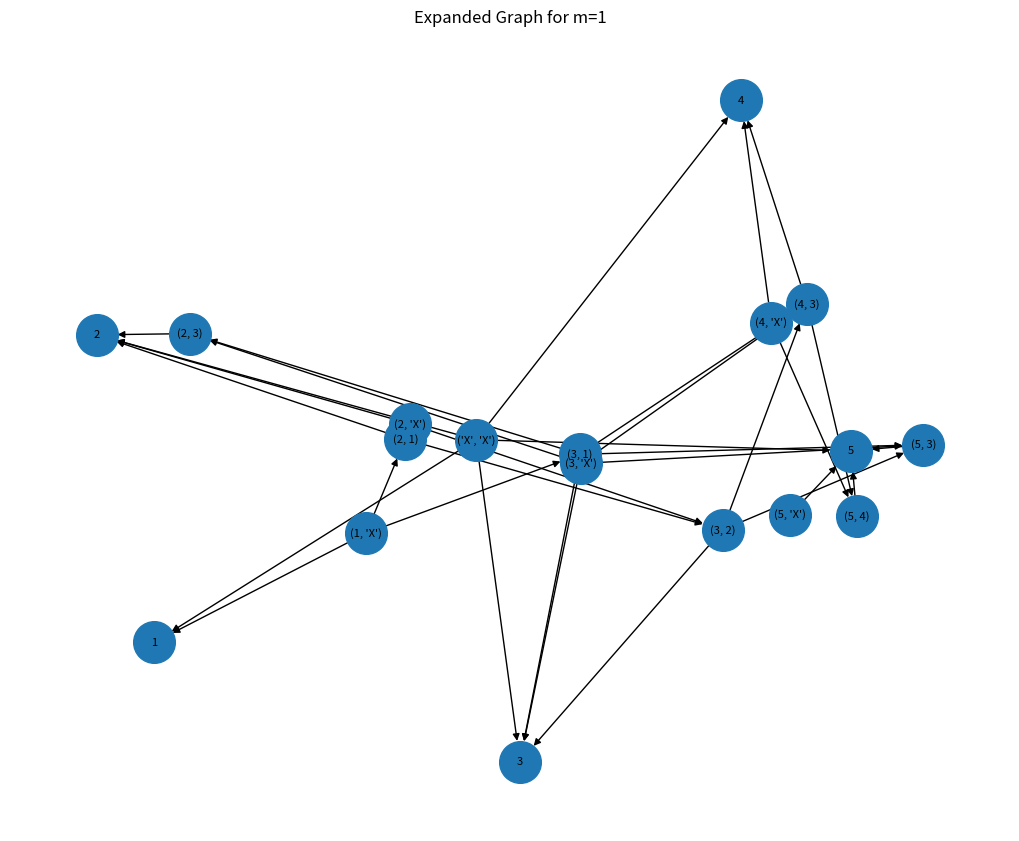
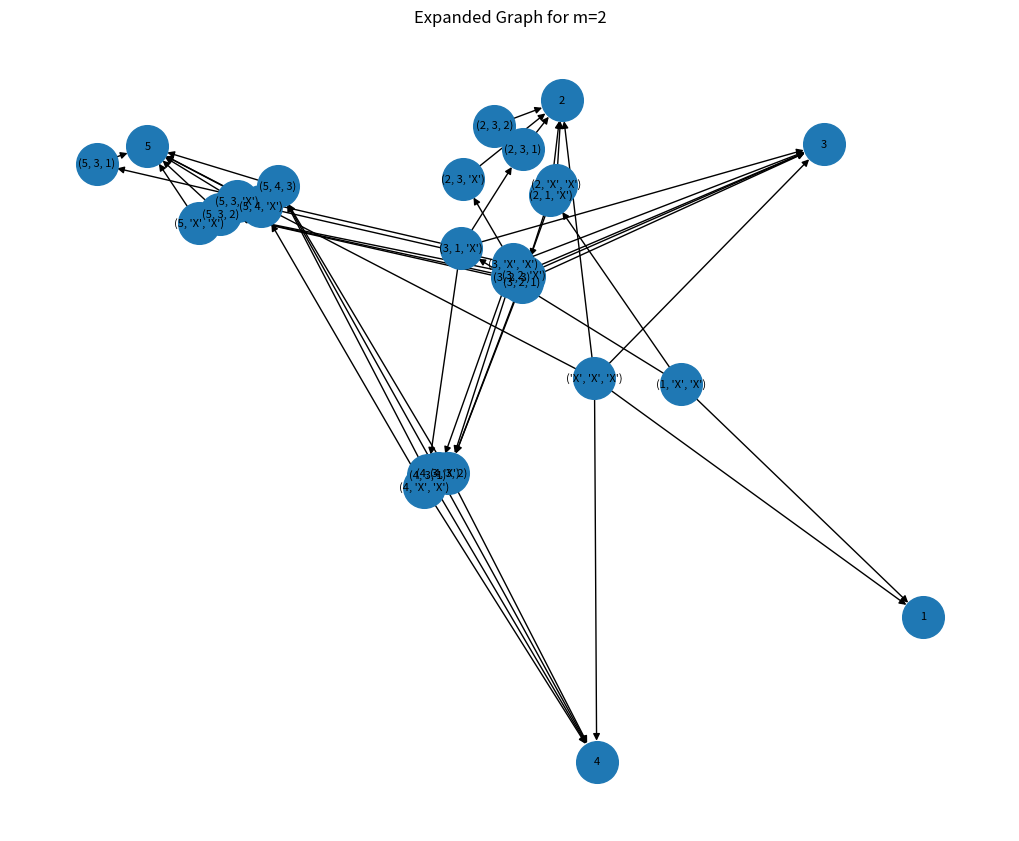

Generate these figures, in order, with matplotlib:
import networkx as nx
from collections import deque
import matplotlib.pyplot as plt


def graphTransformation(G_original, m=1):
    # m = number of predecessors to track.
    # Therefore tuple/state length is m + 1 (destination + m predecessors).
    tuple_len = m + 1

    G = G_original.copy()
    dummy = "X"

    # -------------------------
    # Phase I: Add dummy node
    # -------------------------
    if dummy not in G:
        G.add_node(dummy)

    for node in list(G.nodes()):
        G.add_edge(dummy, node)

    G_rev = G.reverse()

    def has_repeated_non_dummy_nodes(path_nodes):
        non_dummy = [n for n in path_nodes if n != dummy]
        return len(non_dummy) != len(set(non_dummy))

    def is_feasible_path(path_nodes):
        # path_nodes is [current, pred_1, pred_2, ...], so each step needs pred -> current in G.
        for idx in range(len(path_nodes) - 1):
            current_node = path_nodes[idx]
            predecessor = path_nodes[idx + 1]
            if not G.has_edge(predecessor, current_node):
                return False
        return True

    # -------------------------
    # Phase I: Enumerate M_i
    # -------------------------
    M = {}

    for target in G.nodes():
        sequences = set()

        queue = deque()
        queue.append((target, [target]))

        while queue:
            current, path = queue.popleft()

            if len(path) > tuple_len:
                continue

            if not is_feasible_path(path):
                continue

            seq = path[:]

            # pad with X at END
            if len(seq) < tuple_len:
                seq = seq + [dummy] * (tuple_len - len(seq))

            seq = tuple(seq)

            # Keep padded states, including the all-dummy tuple.
            sequences.add(seq)

            for pred in G_rev.neighbors(current):
                if len(path) < tuple_len:
                    next_path = path + [pred]
                    queue.append((pred, next_path))

        M[target] = sequences

    print("\n=== M_i sets ===")
    for node in sorted(M.keys(), key=str):
        mi_sorted = sorted(M[node], key=str)
        print(f"M_{node} ({len(mi_sorted)} states):")
        for state in mi_sorted:
            print(f"  {state}")

    # -------------------------
    # Phase II: Build expanded graph
    # -------------------------
    G_expanded = nx.DiGraph()

    # Add sequence nodes
    for i in M:
        for seq in M[i]:
            G_expanded.add_node(seq)

    # Add singleton nodes
    for i in G.nodes():
        if i != dummy:
            G_expanded.add_node(i)

    # -------------------------
    # Add REGULAR arcs
    # -------------------------
    def states_are_compatible(k, l):
        # Regular arc definition:
        # first m elements of k equal last m elements of l.
        return k[:m] == l[1:]

    def creates_cycle_on_transition(k, l):
        # Reject transitions where the next node already exists in the current
        # memory state.
        next_node = l[0]
        return next_node in (x for x in k if x != dummy)

    for (i, j) in G_original.edges():

        for k in M[i]:
            for l in M[j]:
                if not states_are_compatible(k, l):
                    continue

                if creates_cycle_on_transition(k, l):
                    continue

                G_expanded.add_edge(
                    k, l,
                    type="regular",
                    parent=(i, j)
                )

    # -------------------------
    # Add DUMMY arcs (FINAL CORRECT)
    # -------------------------
    for i in G.nodes():
        if i == dummy:
            continue

        for k in M[i]:
            G_expanded.add_edge(
                k, i,
                type="dummy"
            )

    # Add all-dummy tuple transitions to each origin singleton node.
    all_dummy_state = tuple([dummy] * tuple_len)
    if all_dummy_state in G_expanded:
        for i in G.nodes():
            if i != dummy:
                G_expanded.add_edge(
                    all_dummy_state, i,
                    type="dummy"
                )

    return G_expanded


def print_cycles(G_expanded, m, max_to_print=None):
    """Print directed cycles in the expanded graph for a given m."""
    cycles = list(nx.simple_cycles(G_expanded))

    print(f"\n=== Cycles for m={m} ===")
    print(f"Total cycles: {len(cycles)}")

    if not cycles:
        return

    # Keep output readable if cycle count grows.
    limit = len(cycles) if max_to_print is None else min(max_to_print, len(cycles))
    for idx, cyc in enumerate(cycles[:limit], start=1):
        # Repeat first node at end for readability.
        cyc_path = cyc + [cyc[0]]
        print(f"Cycle {idx}: {' -> '.join(map(str, cyc_path))}")

    if limit < len(cycles):
        print(f"... {len(cycles) - limit} more cycles not shown")


# ============================
# MAIN
# ============================
if __name__ == "__main__":

    G = nx.DiGraph()

    edges = [
        (1, 2),
        (1, 3),
        (2, 3),
        (3, 2),
        (3, 4),
        (3, 5),
        (4, 5),
    ]

    G.add_edges_from(edges)

    # Try higher m values here.
    m_values = [1, 2]

    for m in m_values:
        G_expanded = graphTransformation(G, m=m)

        print(f"\n\n########## RESULTS FOR m={m} ##########")
        print("\n=== Nodes ===")
        for n in sorted(G_expanded.nodes(), key=str):
            print(n)

        print("\n=== Edges ===")
        for u, v, d in G_expanded.edges(data=True):
            print(f"{u} -> {v}, {d}")

        print("\nTotal nodes:", G_expanded.number_of_nodes())
        print("Total edges:", G_expanded.number_of_edges())

        # Print all cycles for this simple graph.
        print_cycles(G_expanded, m=m)

        # Draw one figure per m.
        plt.figure(figsize=(10, 8))
        pos = nx.spring_layout(G_expanded, seed=2)
        nx.draw(G_expanded, pos, with_labels=True, node_size=900, font_size=8)
        plt.title(f"Expanded Graph for m={m}")

    # plt.show()
